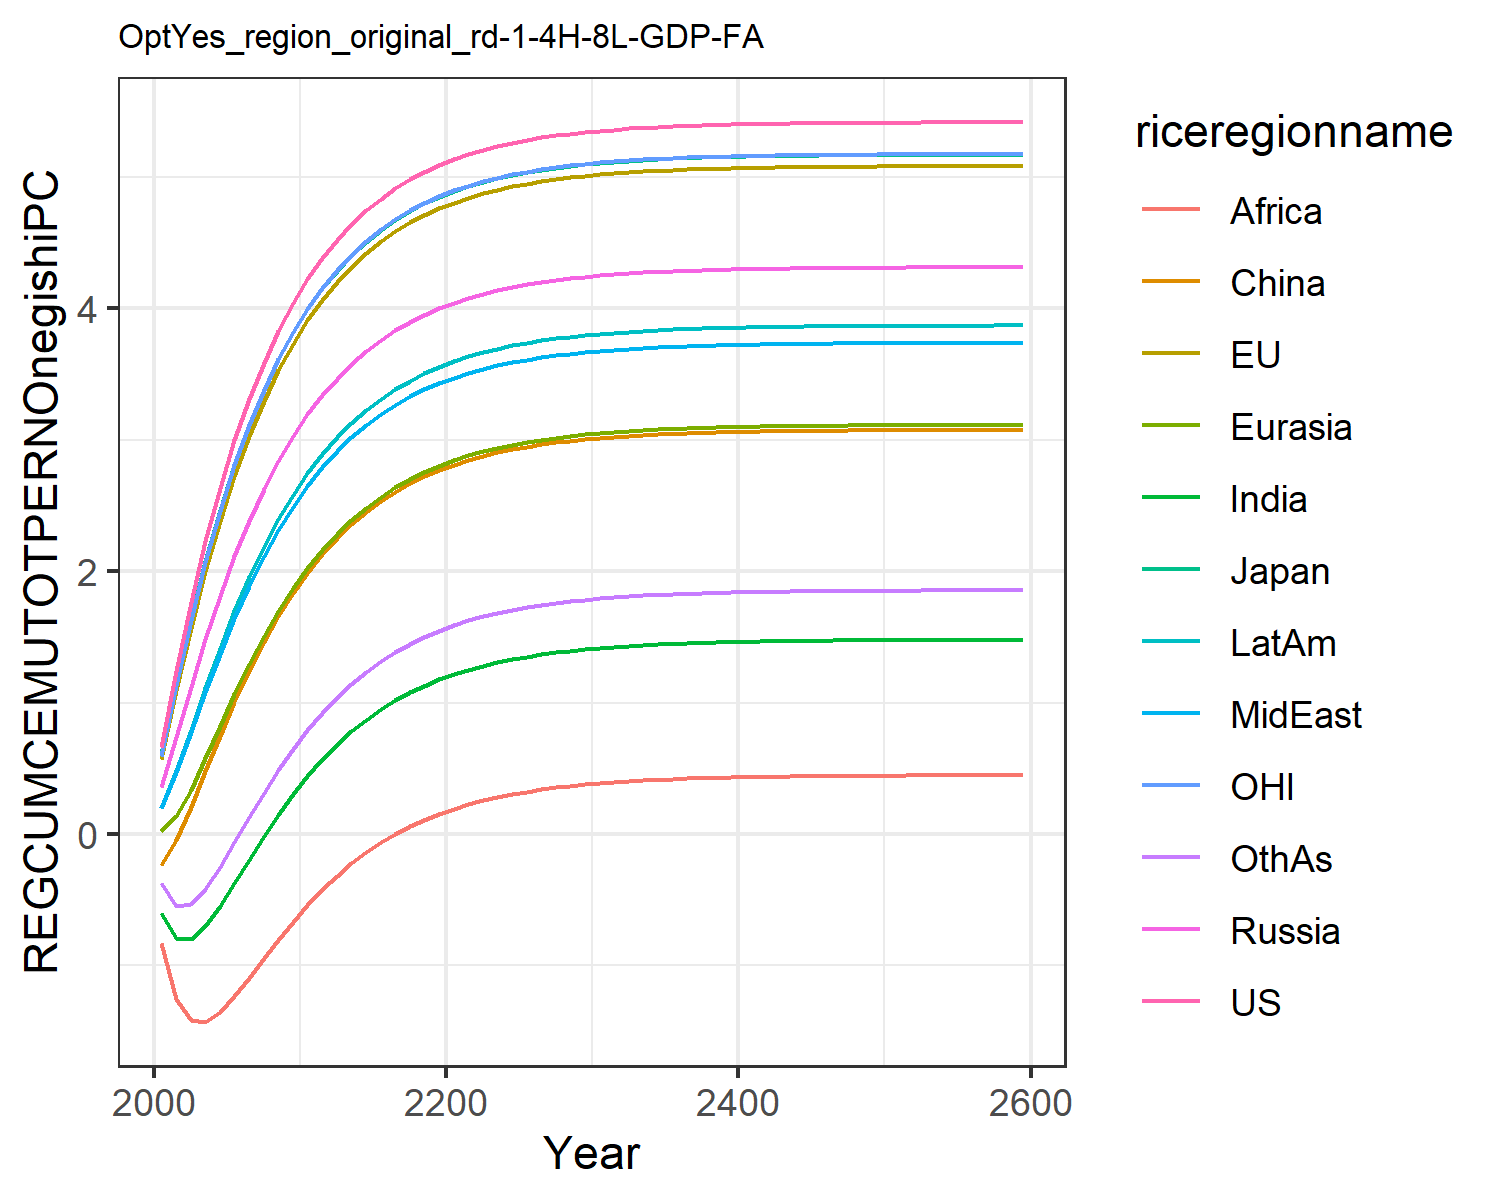

The data file committed next to this chart (first rows):
0.6583893374435342, 0.5728399300295937, 0.6053208815591151, 0.35404026984591885, 0.01986863469786393, -0.23454882884601558, -0.5987629986648584, 0.19955657840633811, -0.8326618777732833, 0.20091077679967817, 0.5930951848289272, -0.37495719825277174
1.242, 1.093, 1.144, 0.7406, 0.1371, -0.04264, -0.7919, 0.4743, -1.257, 0.4807, 1.134, -0.5471
1.763, 1.57, 1.634, 1.122, 0.3384, 0.208, -0.7956, 0.7766, -1.417, 0.793, 1.625, -0.532
2.226, 2, 2.075, 1.482, 0.5753, 0.4781, -0.6982, 1.08, -1.428, 1.108, 2.066, -0.417
2.635, 2.385, 2.465, 1.813, 0.8219, 0.747, -0.5478, 1.37, -1.353, 1.411, 2.458, -0.2511
2.995, 2.727, 2.809, 2.113, 1.063, 1.003, -0.374, 1.641, -1.232, 1.694, 2.805, -0.06398
3.311, 3.029, 3.113, 2.383, 1.292, 1.242, -0.1944, 1.889, -1.092, 1.952, 3.11, 0.1268
3.587, 3.295, 3.38, 2.624, 1.503, 1.46, -0.01885, 2.112, -0.9465, 2.186, 3.379, 0.3117
3.828, 3.528, 3.614, 2.838, 1.696, 1.657, 0.1472, 2.313, -0.8031, 2.395, 3.614, 0.4855
4.039, 3.731, 3.818, 3.026, 1.869, 1.833, 0.3008, 2.491, -0.6661, 2.581, 3.819, 0.6457
4.222, 3.909, 3.997, 3.192, 2.024, 1.989, 0.4408, 2.649, -0.5386, 2.745, 3.998, 0.7912
4.381, 4.064, 4.152, 3.337, 2.161, 2.127, 0.5671, 2.789, -0.422, 2.89, 4.154, 0.9223
4.52, 4.2, 4.287, 3.465, 2.283, 2.249, 0.6801, 2.911, -0.3166, 3.017, 4.29, 1.039
4.64, 4.318, 4.405, 3.576, 2.39, 2.356, 0.7806, 3.019, -0.2223, 3.129, 4.408, 1.143
4.745, 4.42, 4.508, 3.674, 2.484, 2.45, 0.8695, 3.113, -0.1383, 3.226, 4.511, 1.234
4.835, 4.509, 4.597, 3.758, 2.566, 2.533, 0.9479, 3.196, -0.06387, 3.311, 4.6, 1.315
4.914, 4.586, 4.674, 3.832, 2.638, 2.604, 1.017, 3.268, 0.001747, 3.386, 4.677, 1.385
4.982, 4.653, 4.741, 3.897, 2.701, 2.667, 1.077, 3.33, 0.05945, 3.45, 4.744, 1.447
5.04, 4.711, 4.799, 3.952, 2.756, 2.721, 1.13, 3.385, 0.1101, 3.506, 4.802, 1.501
5.091, 4.761, 4.849, 4.001, 2.803, 2.769, 1.176, 3.432, 0.1543, 3.555, 4.853, 1.548
5.135, 4.805, 4.892, 4.043, 2.845, 2.81, 1.216, 3.473, 0.193, 3.598, 4.896, 1.589
5.174, 4.842, 4.93, 4.079, 2.881, 2.846, 1.251, 3.509, 0.2267, 3.634, 4.934, 1.624
5.207, 4.875, 4.963, 4.111, 2.912, 2.876, 1.281, 3.539, 0.2561, 3.666, 4.967, 1.655
5.235, 4.903, 4.991, 4.138, 2.939, 2.903, 1.308, 3.566, 0.2816, 3.694, 4.995, 1.682
5.26, 4.928, 5.015, 4.162, 2.963, 2.927, 1.331, 3.59, 0.3038, 3.718, 5.019, 1.705
5.281, 4.949, 5.036, 4.182, 2.983, 2.947, 1.35, 3.61, 0.3231, 3.738, 5.04, 1.726
5.299, 4.967, 5.055, 4.2, 3.001, 2.964, 1.368, 3.627, 0.3398, 3.756, 5.059, 1.743
5.315, 4.983, 5.07, 4.215, 3.016, 2.979, 1.383, 3.642, 0.3543, 3.772, 5.074, 1.758
5.329, 4.996, 5.084, 4.229, 3.029, 2.992, 1.396, 3.655, 0.3669, 3.785, 5.088, 1.772
5.341, 5.008, 5.096, 4.24, 3.04, 3.004, 1.407, 3.667, 0.3778, 3.797, 5.1, 1.783
5.351, 5.018, 5.106, 4.25, 3.05, 3.014, 1.416, 3.676, 0.3873, 3.807, 5.11, 1.793
5.36, 5.027, 5.115, 4.259, 3.059, 3.022, 1.425, 3.685, 0.3955, 3.815, 5.119, 1.801
5.368, 5.035, 5.122, 4.266, 3.066, 3.029, 1.432, 3.692, 0.4025, 3.823, 5.126, 1.809
5.374, 5.041, 5.129, 4.273, 3.073, 3.036, 1.438, 3.698, 0.4087, 3.829, 5.133, 1.815
5.38, 5.047, 5.135, 4.278, 3.078, 3.041, 1.444, 3.704, 0.414, 3.835, 5.139, 1.821
5.385, 5.052, 5.14, 4.283, 3.083, 3.046, 1.449, 3.709, 0.4186, 3.84, 5.143, 1.825
5.389, 5.056, 5.144, 4.287, 3.087, 3.05, 1.453, 3.713, 0.4226, 3.844, 5.148, 1.829
5.393, 5.06, 5.147, 4.291, 3.091, 3.053, 1.456, 3.716, 0.426, 3.847, 5.151, 1.833
5.396, 5.063, 5.151, 4.294, 3.094, 3.057, 1.459, 3.719, 0.429, 3.851, 5.154, 1.836
5.399, 5.065, 5.153, 4.296, 3.096, 3.059, 1.462, 3.722, 0.4315, 3.853, 5.157, 1.839
5.401, 5.068, 5.156, 4.299, 3.099, 3.061, 1.464, 3.724, 0.4338, 3.856, 5.16, 1.841
5.403, 5.07, 5.158, 4.301, 3.101, 3.063, 1.466, 3.726, 0.4357, 3.858, 5.162, 1.843
5.405, 5.072, 5.159, 4.302, 3.102, 3.065, 1.468, 3.728, 0.4373, 3.859, 5.163, 1.845
5.407, 5.073, 5.161, 4.304, 3.104, 3.067, 1.469, 3.729, 0.4388, 3.861, 5.165, 1.846
5.408, 5.074, 5.162, 4.305, 3.105, 3.068, 1.47, 3.731, 0.44, 3.862, 5.166, 1.847
5.409, 5.076, 5.163, 4.306, 3.106, 3.069, 1.471, 3.732, 0.4411, 3.863, 5.167, 1.849
5.41, 5.077, 5.164, 4.307, 3.107, 3.07, 1.472, 3.733, 0.442, 3.864, 5.168, 1.849
5.411, 5.077, 5.165, 4.308, 3.108, 3.071, 1.473, 3.733, 0.4428, 3.865, 5.169, 1.85
5.412, 5.078, 5.166, 4.309, 3.109, 3.071, 1.474, 3.734, 0.4435, 3.866, 5.17, 1.851
5.412, 5.079, 5.167, 4.309, 3.109, 3.072, 1.475, 3.735, 0.4441, 3.866, 5.17, 1.852
5.413, 5.079, 5.167, 4.31, 3.11, 3.073, 1.475, 3.735, 0.4446, 3.867, 5.171, 1.852
5.413, 5.08, 5.168, 4.31, 3.11, 3.073, 1.476, 3.736, 0.4451, 3.867, 5.171, 1.853
5.414, 5.08, 5.168, 4.311, 3.111, 3.073, 1.476, 3.736, 0.4454, 3.868, 5.172, 1.853
5.414, 5.08, 5.168, 4.311, 3.111, 3.074, 1.476, 3.736, 0.4458, 3.868, 5.172, 1.853
5.414, 5.081, 5.169, 4.311, 3.111, 3.074, 1.477, 3.737, 0.4461, 3.868, 5.172, 1.854
5.415, 5.081, 5.169, 4.312, 3.112, 3.074, 1.477, 3.737, 0.4463, 3.869, 5.173, 1.854
5.415, 5.081, 5.169, 4.312, 3.112, 3.074, 1.477, 3.737, 0.4465, 3.869, 5.173, 1.854
5.415, 5.081, 5.169, 4.312, 3.112, 3.075, 1.477, 3.737, 0.4467, 3.869, 5.173, 1.854
5.415, 5.082, 5.169, 4.312, 3.112, 3.075, 1.477, 3.738, 0.4469, 3.869, 5.173, 1.854
5.416, 5.083, 5.17, 4.313, 3.113, 3.076, 1.478, 3.739, 0.4478, 3.87, 5.174, 1.855
